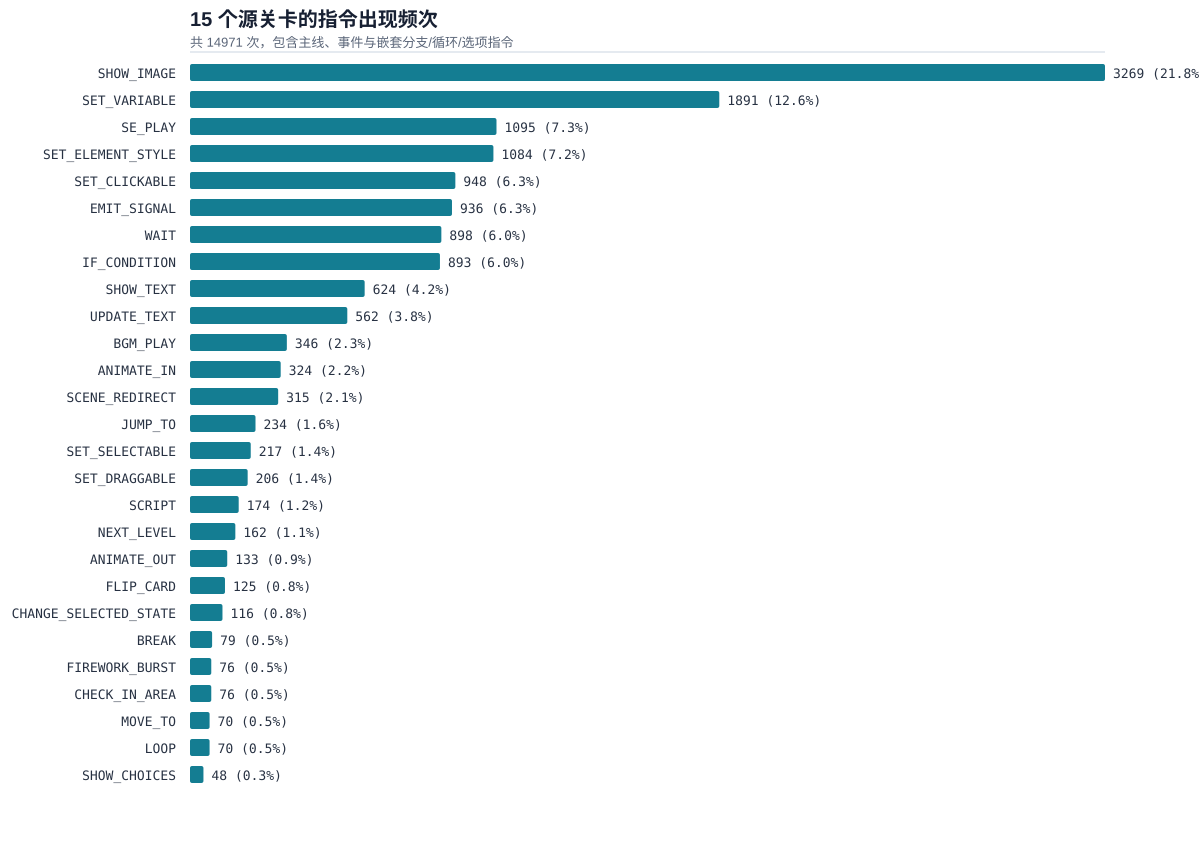

The data file committed next to this chart (first rows):
rank, command_type, count, share_percent, groups_using, group_coverage_percent
1, SHOW_IMAGE, 3269, 21.84, 15, 100.0
2, SET_VARIABLE, 1891, 12.63, 15, 100.0
3, SE_PLAY, 1095, 7.314, 15, 100.0
4, SET_ELEMENT_STYLE, 1084, 7.241, 15, 100.0
5, SET_CLICKABLE, 948, 6.332, 15, 100.0
6, EMIT_SIGNAL, 936, 6.252, 15, 100.0
7, WAIT, 898, 5.998, 15, 100.0
8, IF_CONDITION, 893, 5.965, 15, 100.0
9, SHOW_TEXT, 624, 4.168, 15, 100.0
10, UPDATE_TEXT, 562, 3.754, 15, 100.0
11, BGM_PLAY, 346, 2.311, 15, 100.0
12, ANIMATE_IN, 324, 2.164, 9, 60.0
13, SCENE_REDIRECT, 315, 2.104, 15, 100.0
14, JUMP_TO, 234, 1.563, 15, 100.0
15, SET_SELECTABLE, 217, 1.449, 4, 26.67
16, SET_DRAGGABLE, 206, 1.376, 3, 20.0
17, SCRIPT, 174, 1.162, 7, 46.67
18, NEXT_LEVEL, 162, 1.082, 15, 100.0
19, ANIMATE_OUT, 133, 0.888, 3, 20.0
20, FLIP_CARD, 125, 0.835, 1, 6.667
21, CHANGE_SELECTED_STATE, 116, 0.775, 1, 6.667
22, BREAK, 79, 0.528, 4, 26.67
23, FIREWORK_BURST, 76, 0.508, 2, 13.33
24, CHECK_IN_AREA, 76, 0.508, 3, 20.0
25, MOVE_TO, 70, 0.468, 3, 20.0
26, LOOP, 70, 0.468, 4, 26.67
27, SHOW_CHOICES, 48, 0.321, 5, 33.33
